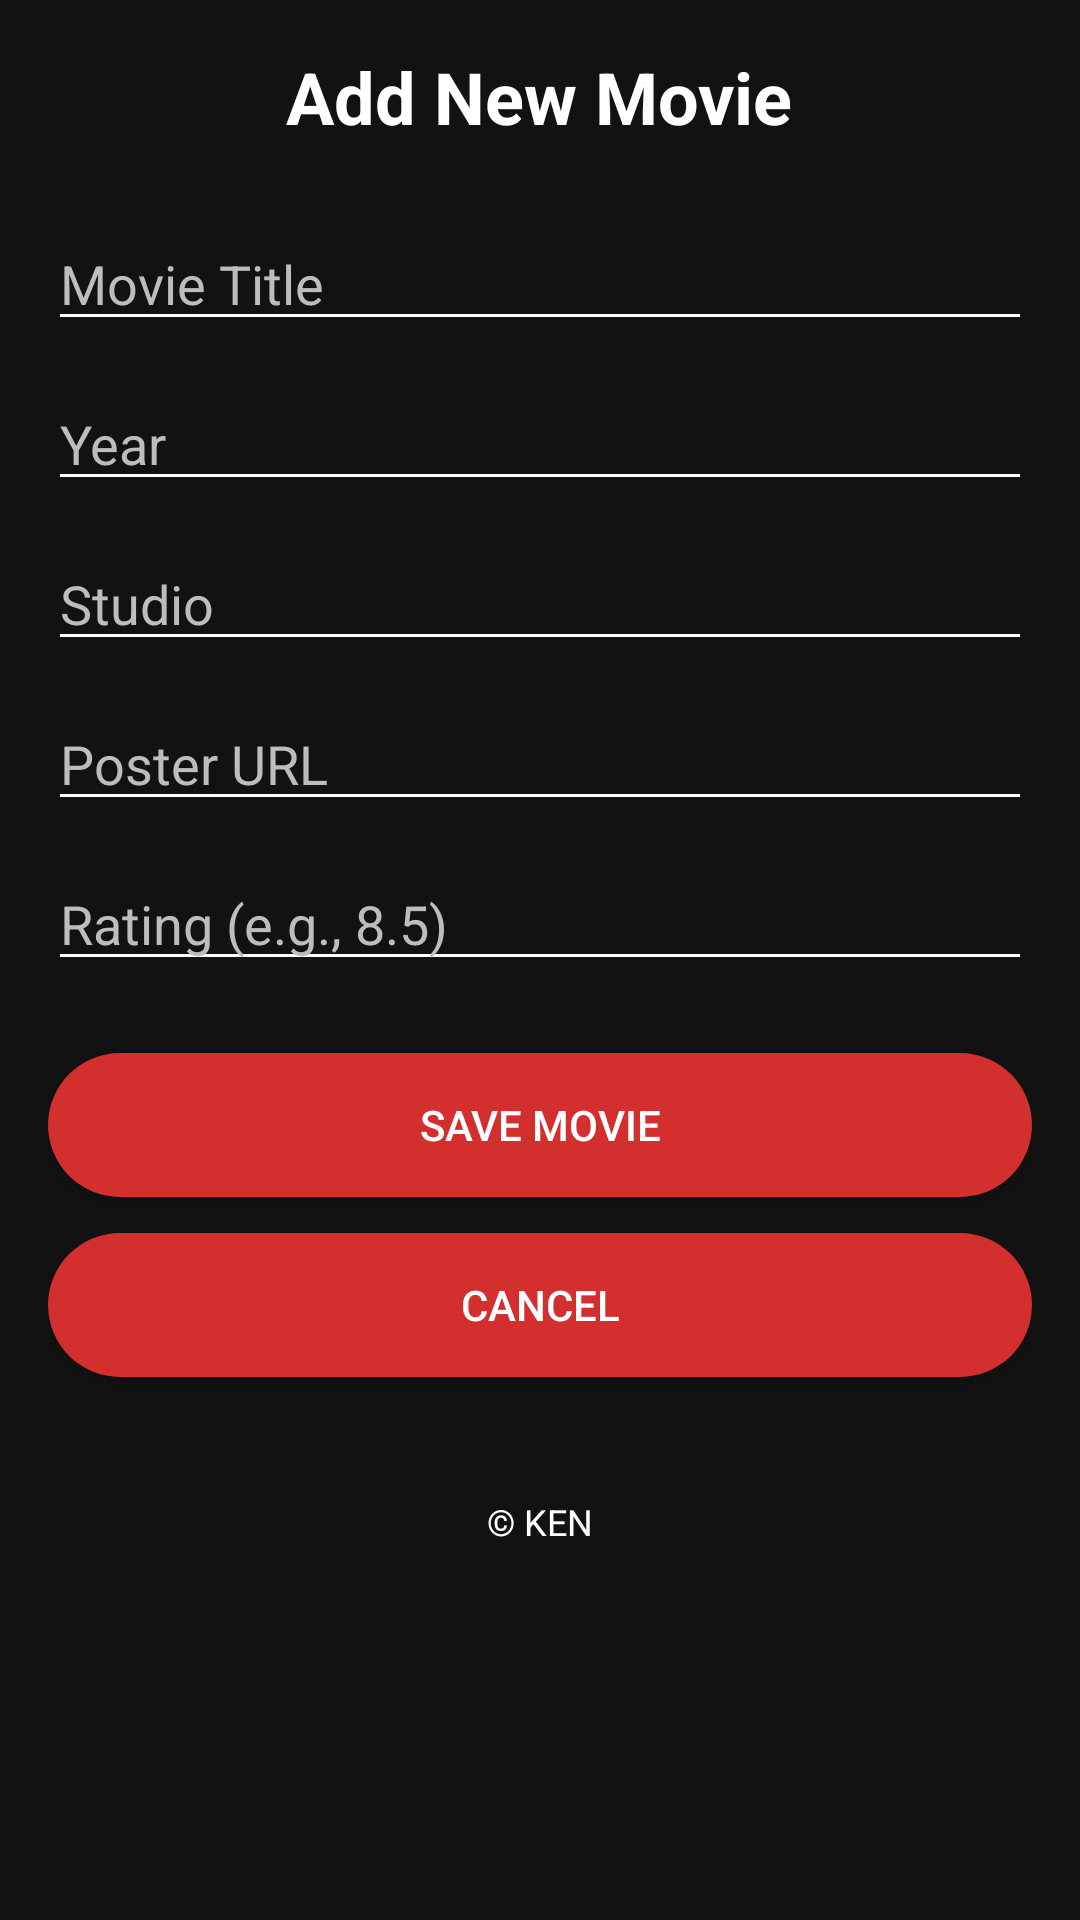

Write the Android layout XML for this screen, with the resource values it uses.
<!-- AndroidManifest.xml: application theme Theme.AssignTwo -->
<!-- res/layout/activity_add_movie.xml -->
<?xml version="1.0" encoding="utf-8"?>
<ScrollView xmlns:android="http://schemas.android.com/apk/res/android"
    android:layout_width="match_parent"
    android:layout_height="match_parent"
    android:padding="16dp"
    android:background="@color/background">

    <LinearLayout
        android:orientation="vertical"
        android:layout_width="match_parent"
        android:layout_height="wrap_content">

        
        <TextView
            android:text="Add New Movie"
            android:textSize="24sp"
            android:textStyle="bold"
            android:textColor="@color/white"
            android:layout_gravity="center_horizontal"
            android:layout_marginBottom="24dp"
            android:layout_width="wrap_content"
            android:layout_height="wrap_content"/>

        
        <EditText
            android:id="@+id/etTitle"
            android:hint="Movie Title"
            android:textColor="@color/white"
            android:textColorHint="@color/textSecondary"
            android:backgroundTint="@color/white"
            android:layout_width="match_parent"
            android:layout_height="wrap_content" />

        <EditText
            android:id="@+id/etYear"
            android:hint="Year"
            android:inputType="number"
            android:textColor="@color/white"
            android:textColorHint="@color/textSecondary"
            android:backgroundTint="@color/white"
            android:layout_marginTop="12dp"
            android:layout_width="match_parent"
            android:layout_height="wrap_content" />

        <EditText
            android:id="@+id/etStudio"
            android:hint="Studio"
            android:textColor="@color/white"
            android:textColorHint="@color/textSecondary"
            android:backgroundTint="@color/white"
            android:layout_marginTop="12dp"
            android:layout_width="match_parent"
            android:layout_height="wrap_content" />

        <EditText
            android:id="@+id/etPosterUrl"
            android:hint="Poster URL"
            android:inputType="textUri"
            android:textColor="@color/white"
            android:textColorHint="@color/textSecondary"
            android:backgroundTint="@color/white"
            android:layout_marginTop="12dp"
            android:layout_width="match_parent"
            android:layout_height="wrap_content" />

        <EditText
            android:id="@+id/etRating"
            android:hint="Rating (e.g., 8.5)"
            android:inputType="numberDecimal"
            android:textColor="@color/white"
            android:textColorHint="@color/textSecondary"
            android:backgroundTint="@color/white"
            android:layout_marginTop="12dp"
            android:layout_width="match_parent"
            android:layout_height="wrap_content" />

        
        <Button
            android:id="@+id/btnSaveMovie"
            android:text="Save Movie"
            android:textColor="@color/white"
            android:background="@drawable/rounded_button"
            android:layout_marginTop="24dp"
            android:layout_width="match_parent"
            android:layout_height="wrap_content" />

        
        <Button
            android:id="@+id/btnCancel"
            android:text="Cancel"
            android:textColor="@color/white"
            android:background="@drawable/rounded_button"
            android:layout_marginTop="12dp"
            android:layout_width="match_parent"
            android:layout_height="wrap_content" />

        
        <TextView
            android:text="© KEN"
            android:textColor="@color/white"
            android:textSize="12sp"
            android:layout_marginTop="40dp"
            android:layout_gravity="center_horizontal"
            android:layout_width="wrap_content"
            android:layout_height="wrap_content" />

    </LinearLayout>
</ScrollView>
<!-- resources referenced by this layout -->
<resources>
  <color name="background">#121212</color>
  <color name="textSecondary">#BDBDBD</color>
  <color name="white">#FFFFFF</color>
  <!-- drawable rounded_button (drawable) -->
  <?xml version="1.0" encoding="utf-8"?>
  <shape xmlns:android="http://schemas.android.com/apk/res/android"
      android:shape="rectangle">
      <solid android:color="@color/colorPrimary" />
      <corners android:radius="24dp"/>
  </shape>
  <style name="Theme.AssignTwo" parent="Theme.Material3.DayNight.NoActionBar">
          
      </style>
  <color name="colorPrimary">#D32F2F</color>
</resources>
